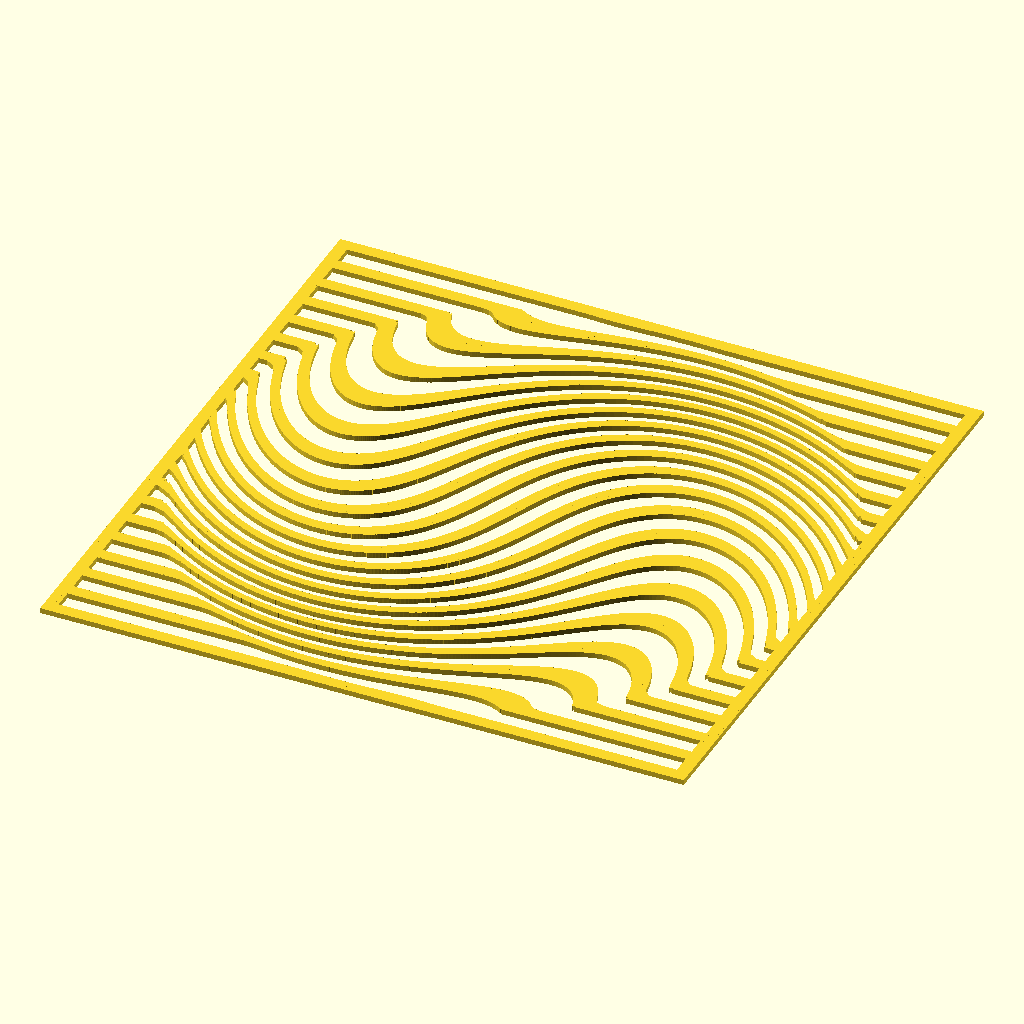
Cell 1 — every parameter at its default value.
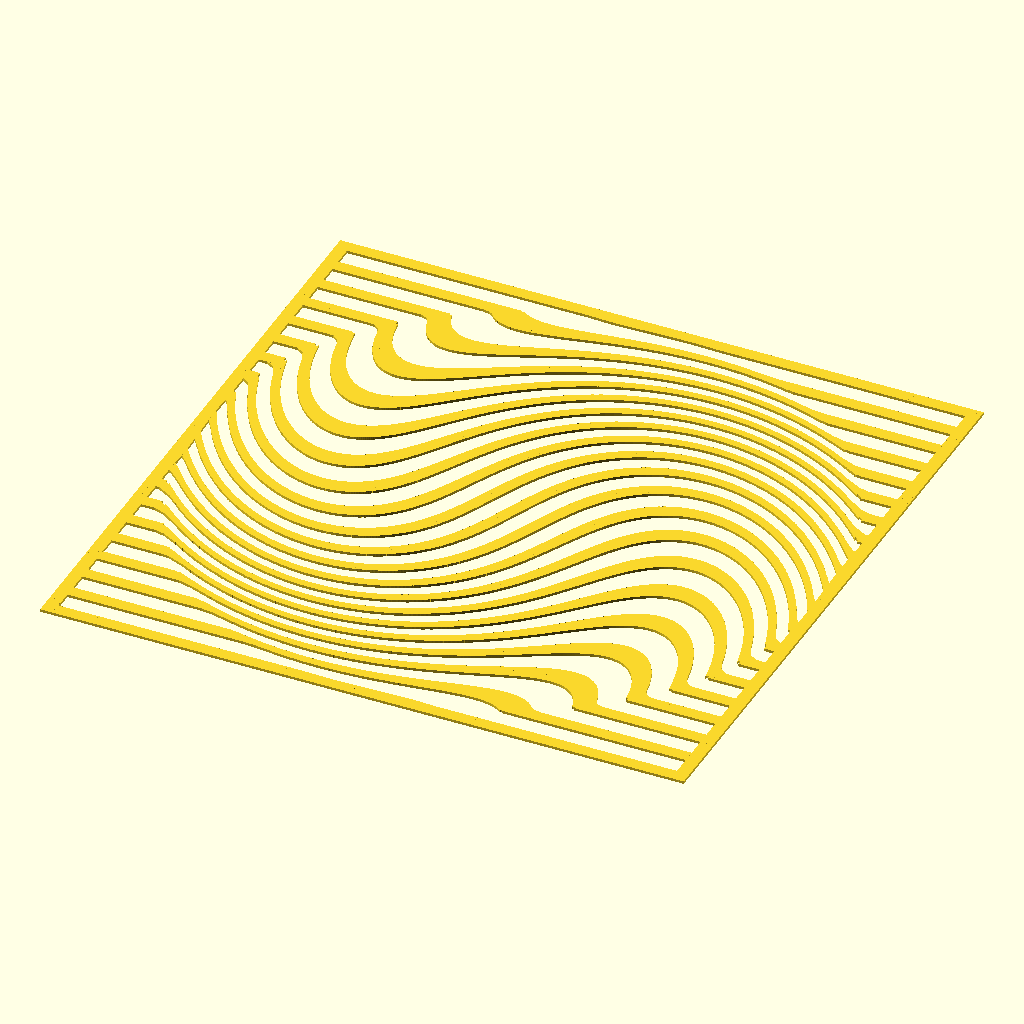
Cell 2: the same model with SIZE = 120.
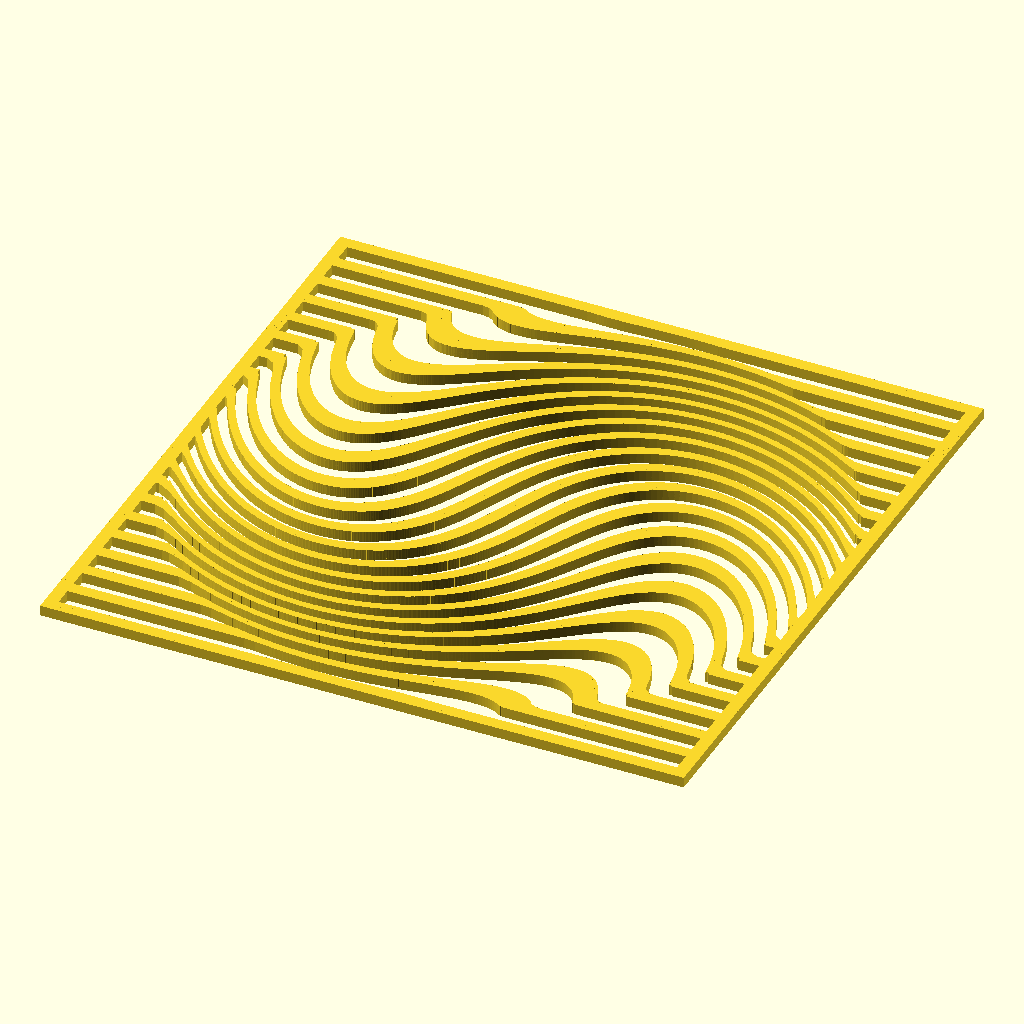
Cell 3: the same model with THICKNESS = 1.
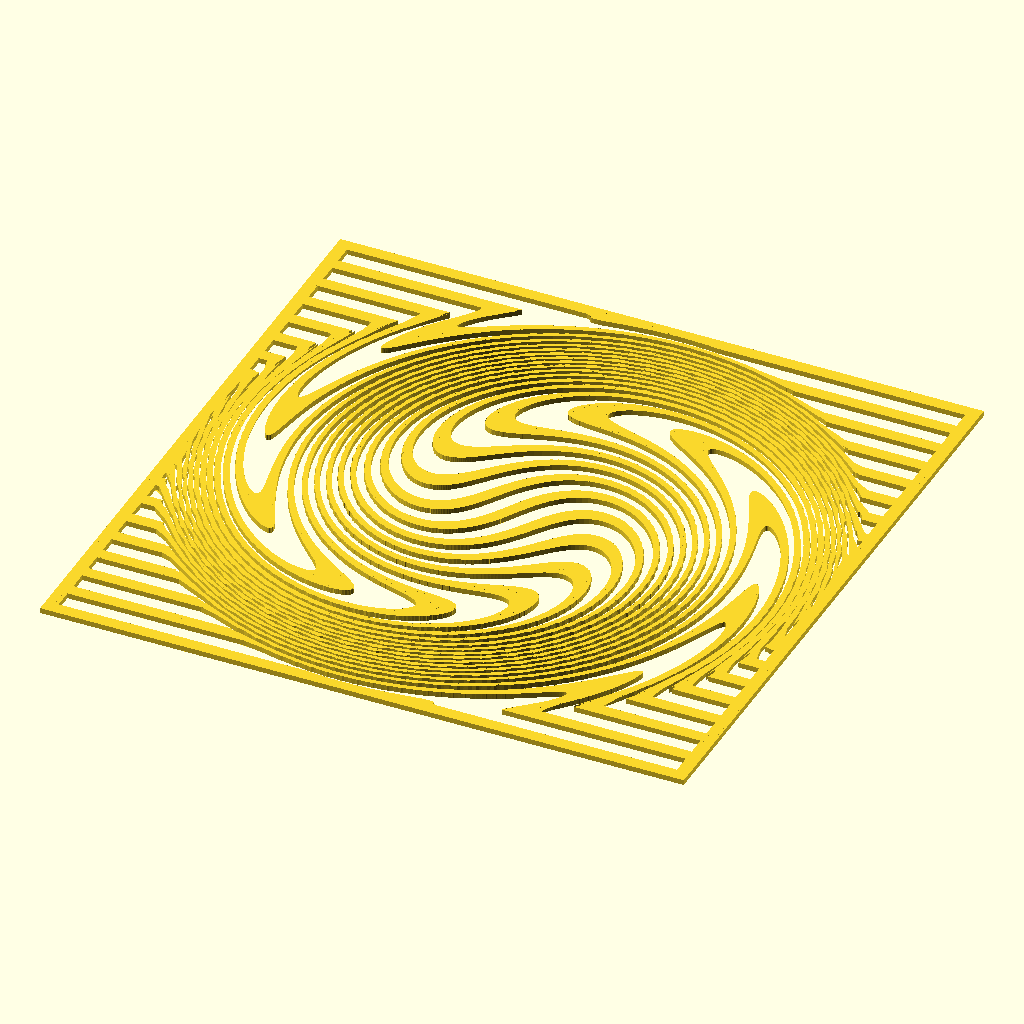
Cell 4 — XTURN set to 240, the other parameters unchanged.
All cells are drawn from the same view direction (rotation 55°, 0°, 25°, orthographic, colour scheme Cornfield), but the view is re-fitted for each cell, so position and scale can differ between cells as well as the parameter.
OpenSCAD source file 3d-printing/2017-02-20--spiral/spiral.scad:
/*
 * (C) 2017 by Pascal Bauermeister.
 * License: Creative Commons Attribution-NonCommercial-ShareAlike 2.5.
 *
 * Attempt at designing a spiral-shaped ventilation grid.
 *
 */

SIZE   = 60; // in mm
SPAN   = 180 * 0.5; // angular span
PERIOD = 90/5; // angular increment
THICKNESS = 0.5;

XTURN = 120;
XTURN = 45*1.5;

FACTOR = SIZE / 2 / SPAN;

// create one bar
module makeBar(x00, y00, z00,
               x01, y01, z01,
               x11, y11, z11,
               x10, y10, z10) {
    points = [
      [x00*FACTOR, y00*FACTOR, 0],  //0
      [x01*FACTOR, y01*FACTOR, 0],  //1
      [x11*FACTOR, y11*FACTOR, 0],  //2
      [x10*FACTOR, y10*FACTOR, 0],  //3
      [x00*FACTOR, y00*FACTOR, z00],  //4
      [x01*FACTOR, y01*FACTOR, z01],  //5
      [x11*FACTOR, y11*FACTOR, z11],  //6
      [x10*FACTOR, y10*FACTOR, z10]]; //7
    faces = [
      [0, 1, 2, 3],  // bottom face
      [4, 5, 1, 0],  // front face
      [7, 5, 4],     // top triangle
      [7, 6, 5],     // top triange
      [5, 6, 2, 1],  // right face
      [6, 7, 3, 2],  // back face
      [7, 4, 0, 3]]; // left face
    polyhedron(points, faces); 
}

// cartesian -> polar
function r(x, y) = sqrt(x*x + y*y);
function a(x, y) = x >0         ? atan(y/x)        : (
                   x <0 && y>=0 ? atan(y/x) + 180  : (
                   x <0 && y <0 ? atan(y/x) - 180  : (
                   x==0 && y >0 ?             180  : (
                   x==0 && y==0 ?            -180  :
                                                0
                   ))));

// polar -> distorsion -> cartesian
function newA(x, y) = a(x, y) + (r(x, y)>90 ? 0 : cos(r(x, y)) * XTURN);
function newX(x, y) = r(x, y) * cos(newA(x, y));
function newY(x, y) = r(x, y) * sin(newA(x, y));

// compute one bar
module plotBar(x, y, radius, thickness) { 
    // base corners
    x0 = x-radius;
    x1 = x+radius;
    y0 = y-radius;
    y1 = y+radius;

    // add lateral distortion to base corners
    x00 = newX(x0, y0);    y00 = newY(x0, y0);
    x01 = newX(x0, y1);    y01 = newY(x0, y1);
    x11 = newX(x1, y1);    y11 = newY(x1, y1);
    x10 = newX(x1, y0);    y10 = newY(x1, y0);
    
    // create bar
    makeBar(x00, y00, thickness,
            x01, y01, thickness,
            x11, y11, thickness,
            x10, y10, thickness);
}



union() {
    for(y = [-SPAN:PERIOD/2:SPAN]) {
        for(x = [-SPAN:PERIOD/12:SPAN]) {
            plotBar(x, y, PERIOD/10, THICKNESS);
        }
    }

    for(x = [-SPAN:SPAN*2:SPAN]) {
        for(y = [-SPAN:PERIOD/12:SPAN]) {
            plotBar(x, y, PERIOD/10, THICKNESS);
        }
    }

}
Parameter table extracted from the source (name, type, default, range or options):
SIZE: number, default 60
THICKNESS: number, default 0.5
XTURN: number, default 120
